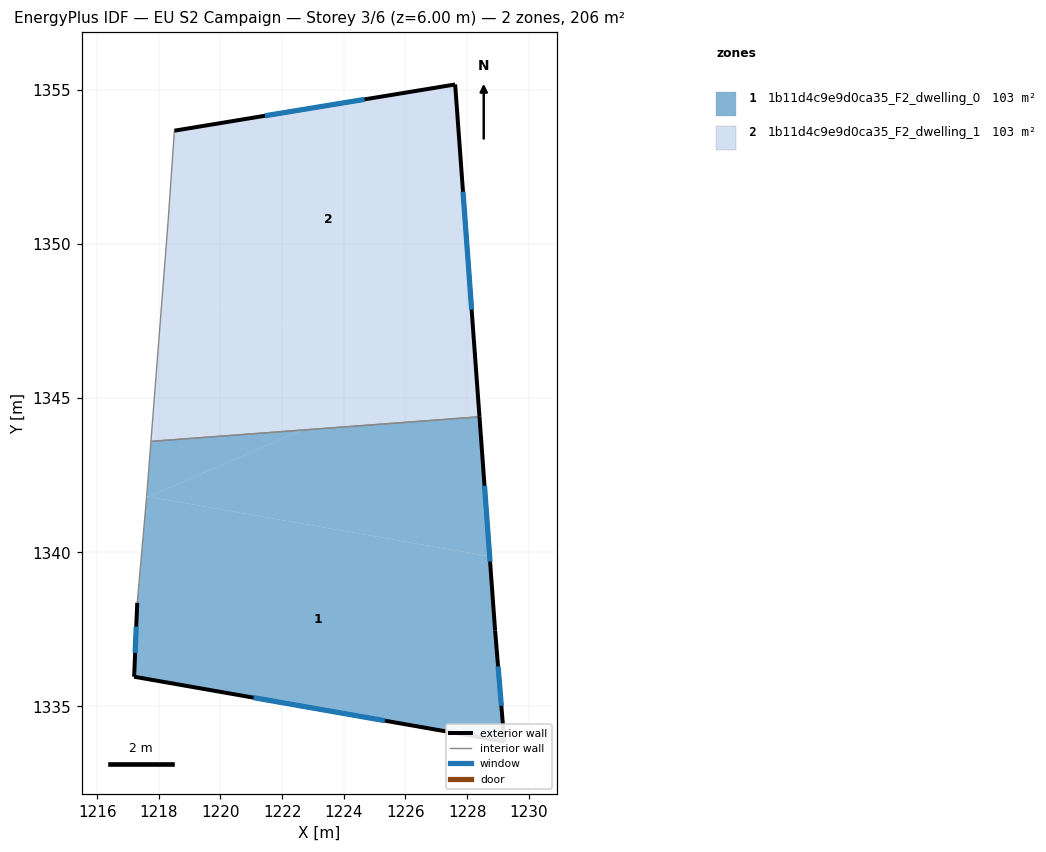
=== STOREY PLAN SPEC (per zone: floor XY polygon, exterior-wall plan segments, windows/doors) ===
zone 1: 1b11d4c9e9d0ca35_F2_dwelling_0  (103.0 m²)
  floor: (1228.40, 1344.39) (1228.73, 1339.87) (1217.68, 1341.80) (1222.65, 1343.96)
  floor: (1228.73, 1339.87) (1228.91, 1337.46) (1229.21, 1333.86) (1217.20, 1335.96) (1217.30, 1338.36) (1217.60, 1341.77) (1217.68, 1341.80)
  floor: (1222.65, 1343.96) (1217.68, 1341.80) (1217.60, 1341.81) (1217.74, 1343.60)
  exterior wall: (1228.91, 1337.46) – (1228.40, 1344.39)  [7.0 m]
    window: (1228.74, 1339.70) – (1228.56, 1342.16)  [2.6 m²]
  exterior wall: (1229.21, 1333.86) – (1228.91, 1337.46)  [3.6 m]
    window: (1229.11, 1335.02) – (1229.00, 1336.30)  [1.4 m²]
  exterior wall: (1217.20, 1335.96) – (1229.21, 1333.86)  [12.2 m]
    window: (1221.07, 1335.28) – (1225.33, 1334.54)  [4.6 m²]
  exterior wall: (1217.30, 1338.36) – (1217.20, 1335.96)  [2.4 m]
    window: (1217.27, 1337.59) – (1217.23, 1336.74)  [0.9 m²]
  interior walls: 3
zone 2: 1b11d4c9e9d0ca35_F2_dwelling_1  (103.0 m²)
  floor: (1227.61, 1355.17) (1228.25, 1346.40) (1218.10, 1348.18) (1218.30, 1350.77) (1218.50, 1353.67)
  floor: (1228.25, 1346.40) (1228.40, 1344.39) (1217.74, 1343.60) (1218.10, 1348.18)
  exterior wall: (1228.40, 1344.39) – (1227.61, 1355.17)  [10.8 m]
    window: (1228.15, 1347.87) – (1227.87, 1351.70)  [4.1 m²]
  exterior wall: (1227.61, 1355.17) – (1218.51, 1353.67)  [9.2 m]
    window: (1224.67, 1354.69) – (1221.44, 1354.16)  [3.5 m²]
  interior walls: 3

=== DERIVED (storey summary) ===
Building: EU S2 Campaign
Storey: 3 of 6  (floor level z = 6.00 m)
Storey gross floor area: 206.0 m²
Zones on this storey: 2
  - 1b11d4c9e9d0ca35_F2_dwelling_0: floor 103.0 m²; exterior wall 25.2 m (75.5 m²); 4 window(s) 9.5 m²; WWR 12.6%
  - 1b11d4c9e9d0ca35_F2_dwelling_1: floor 103.0 m²; exterior wall 20.0 m (60.1 m²); 2 window(s) 7.6 m²; WWR 12.6%
Zone adjacency (shared interzone walls):
  - 1b11d4c9e9d0ca35_F2_dwelling_0 ↔ 1b11d4c9e9d0ca35_F2_dwelling_1